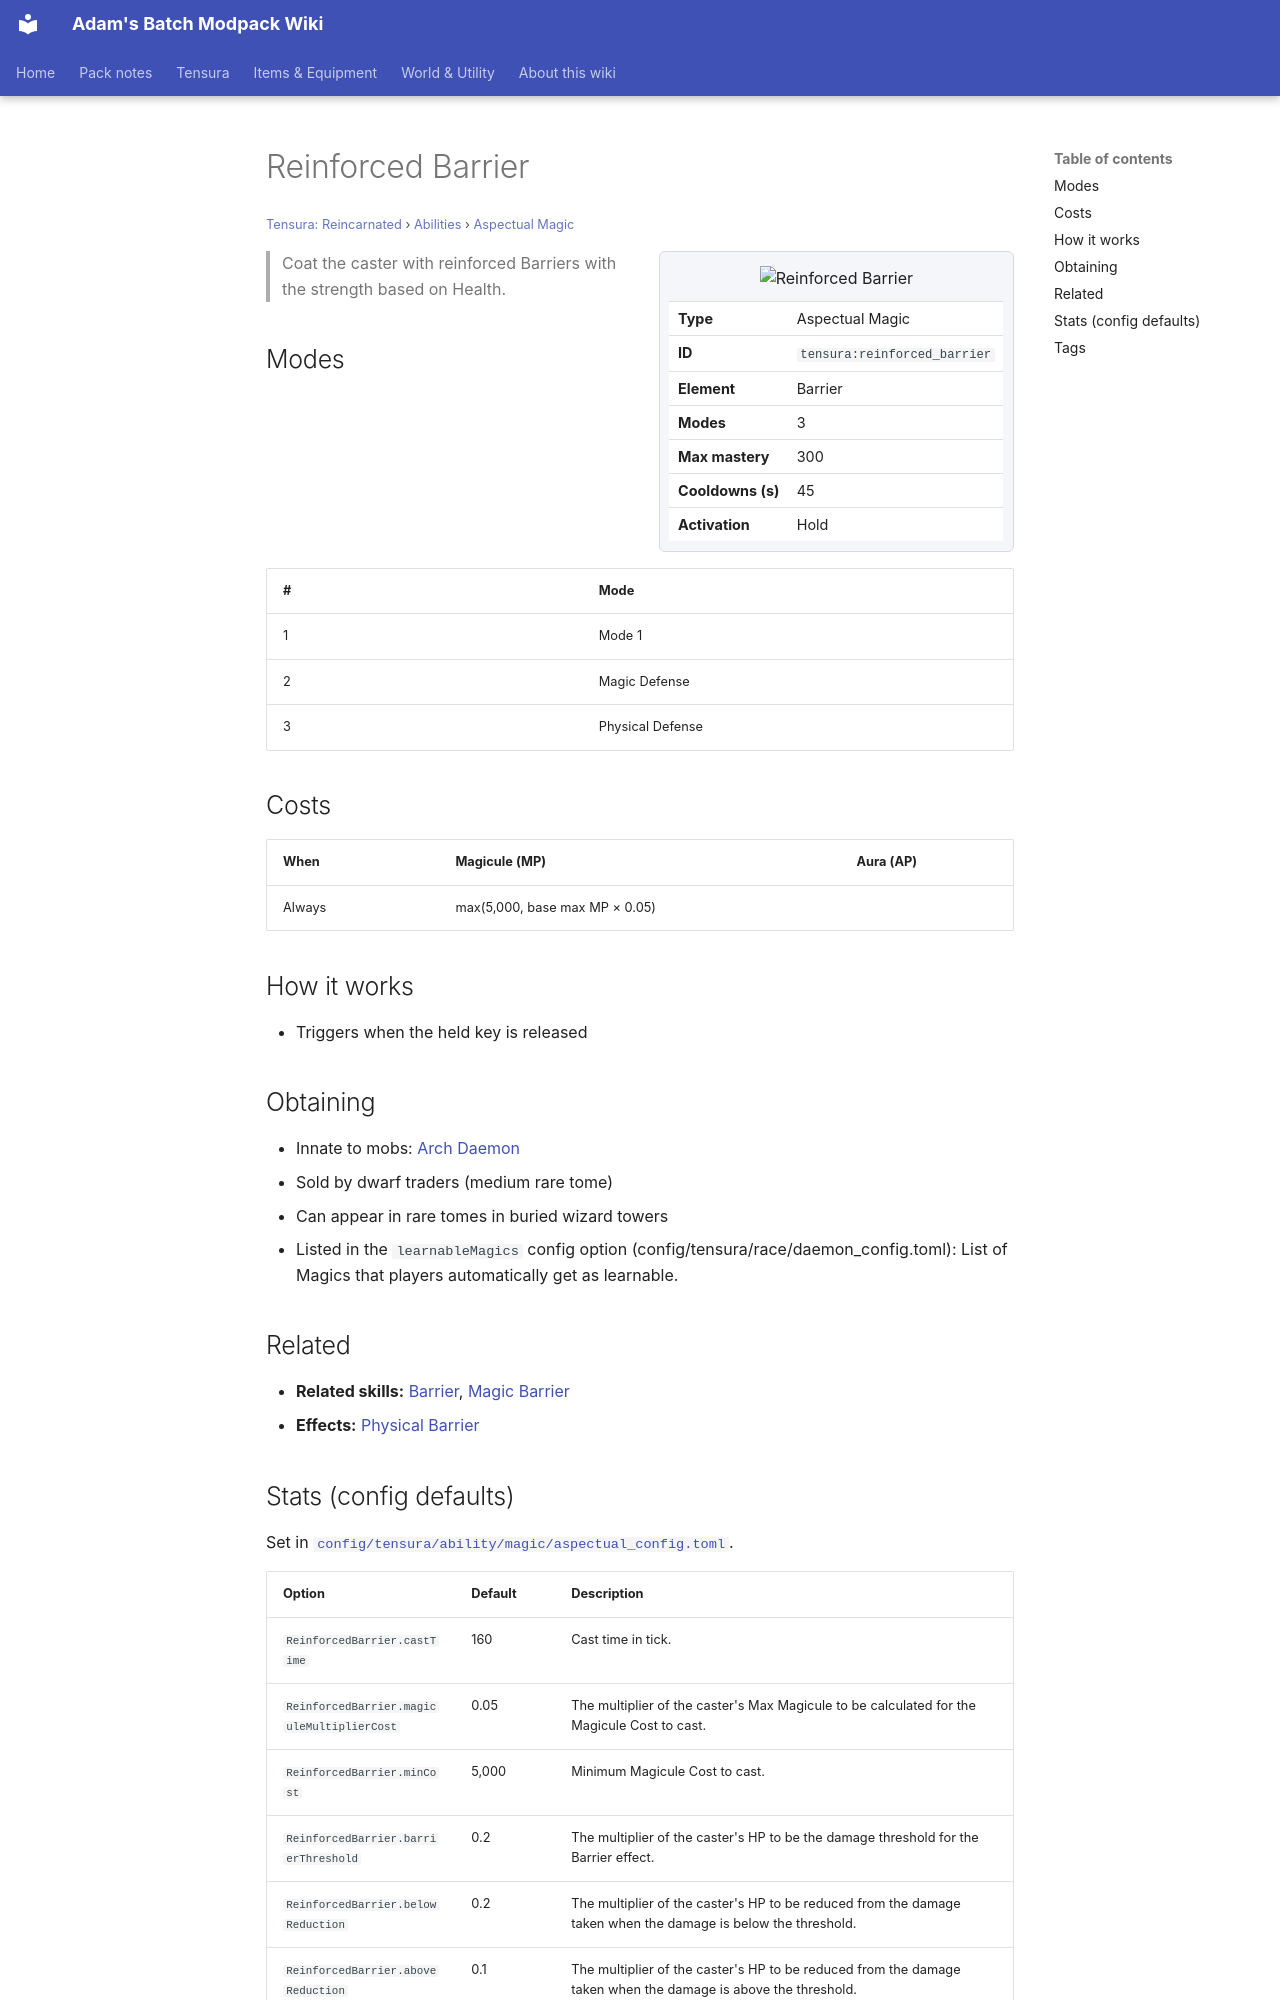

repository: Proteus-Nell/Adams-Batch-MC-Modpack-Wiki · page: tensura-reincarnated/abilities/aspectual-magic/reinforced-barrier/index.html · generator: mkdocs

# Reinforced Barrier

<small>[Tensura: Reincarnated](../../index.md) &rsaquo; [Abilities](../index.md) &rsaquo; [Aspectual Magic](index.md)</small>

<div class="infobox" markdown>

![Reinforced Barrier](../../../assets/icons/tensura/skill/reinforced_barrier.png)

| | |
|---|---|
| **Type** | Aspectual Magic |
| **ID** | `tensura:reinforced_barrier` |
| **Element** | Barrier |
| **Modes** | 3 |
| **Max mastery** | 300 |
| **Cooldowns (s)** | 45 |
| **Activation** | Hold |

</div>

> Coat the caster with reinforced Barriers with the strength based on Health.

## Modes

| # | Mode |
|---|---|
| 1 | Mode 1 |
| 2 | Magic Defense |
| 3 | Physical Defense |

## Costs

| When | Magicule (MP) | Aura (AP) |
|---|---|---|
| Always | max(5,000, base max MP × 0.05) |  |

## How it works

- Triggers when the held key is released

## Obtaining

- Innate to mobs: [Arch Daemon](../../mobs/arch-daemon.md)
- Sold by dwarf traders (medium rare tome)
- Can appear in rare tomes in buried wizard towers
- Listed in the `learnableMagics` config option (config/tensura/race/daemon_config.toml): List of Magics that players automatically get as learnable.

## Related

- **Related skills:** [Barrier](barrier.md), [Magic Barrier](magic-barrier.md)
- **Effects:** [Physical Barrier](../../effects/physical-barrier.md)
